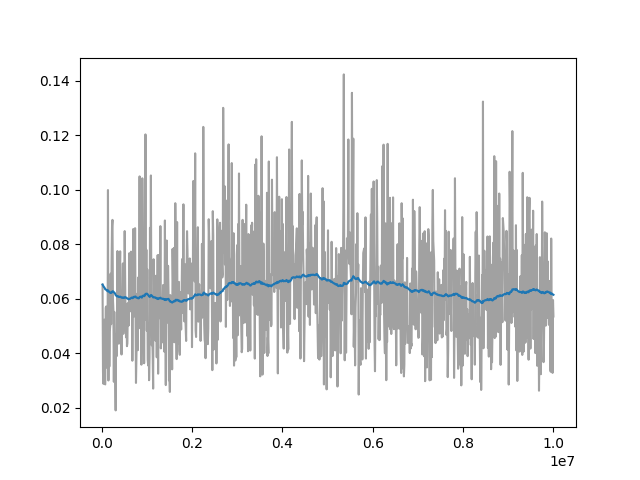

The file beside this chart, header and first rows:
Wall time, Step, Value
1716809023, 20000, 0.06522
1716809054, 30000, 0.03319
1716809085, 40000, 0.02881
1716809116, 50000, 0.04141
1716809148, 60000, 0.05236
1716809178, 70000, 0.02881
1716809210, 80000, 0.0286
1716809241, 90000, 0.05666
1716809272, 100000, 0.05717
1716809303, 110000, 0.04146
1716809334, 120000, 0.05312
1716809366, 130000, 0.03455
1716809397, 140000, 0.09988
1716809428, 150000, 0.03004
1716809459, 160000, 0.0582
1716809489, 170000, 0.03515
1716809521, 180000, 0.04814
1716809552, 190000, 0.04989
1716809584, 200000, 0.06922
1716809614, 210000, 0.05067
1716809645, 220000, 0.07373
1716809677, 230000, 0.08678
1716809708, 240000, 0.08895
1716809739, 250000, 0.06006
1716809771, 260000, 0.05598
1716809802, 270000, 0.02956
1716809834, 280000, 0.05521
1716809865, 290000, 0.04566
1716809896, 300000, 0.03099
1716809928, 310000, 0.01907
1716809959, 320000, 0.04679
1716809990, 330000, 0.03893
1716810021, 340000, 0.04787
1716810053, 350000, 0.07752
1716810084, 360000, 0.05393
1716810116, 370000, 0.04796
1716810148, 380000, 0.04354
1716810181, 390000, 0.05898
1716810244, 410000, 0.07743
1716810276, 420000, 0.04447
1716810309, 430000, 0.0564
1716810342, 440000, 0.03957
1716810374, 450000, 0.06023
1716810406, 460000, 0.06235
1716810439, 470000, 0.07297
1716810473, 480000, 0.04715
1716810505, 490000, 0.05367
1716810539, 500000, 0.06002
1716810570, 510000, 0.08484
1716810602, 520000, 0.06721
1716810635, 530000, 0.0511
1716810669, 540000, 0.04587
1716810702, 550000, 0.05815
1716810734, 560000, 0.04263
1716810768, 570000, 0.04369
1716810802, 580000, 0.0584
1716810834, 590000, 0.05141
1716810866, 600000, 0.05023
1716810898, 610000, 0.0767
1716810931, 620000, 0.05527
... 914 more rows
